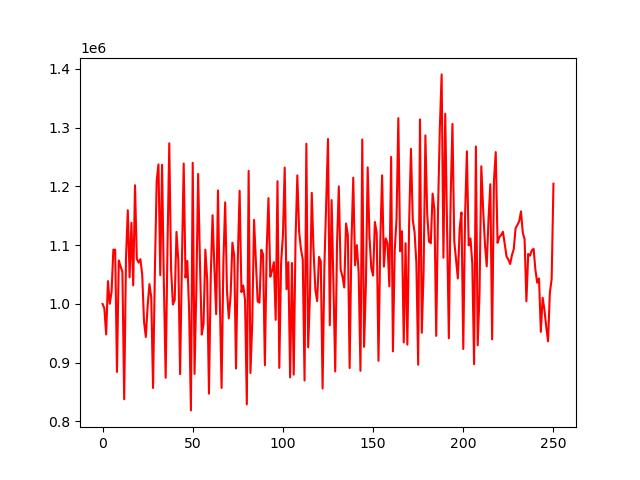

Data behind this chart, as committed beside it:
account_value, date, daily_return
1000000, 2018-01-02, 
992569, 2018-01-03, -0.007431
948062, 2018-01-04, -0.04484
1038856, 2018-01-05, 0.09577
1000319, 2018-01-08, -0.0371
1020340, 2018-01-09, 0.02001
1092462, 2018-01-10, 0.07068
1092310, 2018-01-11, -0.0001392
884337, 2018-01-12, -0.1904
1073906, 2018-01-16, 0.2144
1063941, 2018-01-17, -0.00928
1054683, 2018-01-18, -0.008701
837796, 2018-01-19, -0.2056
1077841, 2018-01-22, 0.2865
1159475, 2018-01-23, 0.07574
1045273, 2018-01-24, -0.09849
1138146, 2018-01-25, 0.08885
1031540, 2018-01-26, -0.09367
1201952, 2018-01-29, 0.1652
1076832, 2018-01-30, -0.1041
1070252, 2018-01-31, -0.006111
1076165, 2018-02-01, 0.005525
1049410, 2018-02-02, -0.02486
969744, 2018-02-05, -0.07591
943773, 2018-02-06, -0.02678
996685, 2018-02-07, 0.05606
1033723, 2018-02-08, 0.03716
1011262, 2018-02-09, -0.02173
857064, 2018-02-12, -0.1525
1052297, 2018-02-13, 0.2278
1208452, 2018-02-14, 0.1484
1237447, 2018-02-15, 0.02399
1049037, 2018-02-16, -0.1523
1236902, 2018-02-20, 0.1791
1035407, 2018-02-21, -0.1629
874484, 2018-02-22, -0.1554
1095810, 2018-02-23, 0.2531
1273375, 2018-02-26, 0.162
1059200, 2018-02-27, -0.1682
999028, 2018-02-28, -0.05681
1006583, 2018-03-01, 0.007562
1122549, 2018-03-02, 0.1152
1074613, 2018-03-05, -0.0427
880436, 2018-03-06, -0.1807
1070638, 2018-03-07, 0.216
1238920, 2018-03-08, 0.1572
1044819, 2018-03-09, -0.1567
1073212, 2018-03-12, 0.02718
988430, 2018-03-13, -0.079
818867, 2018-03-14, -0.1715
1240210, 2018-03-15, 0.5145
880872, 2018-03-16, -0.2897
1023108, 2018-03-19, 0.1615
1221313, 2018-03-20, 0.1937
1071844, 2018-03-21, -0.1224
947832, 2018-03-22, -0.1157
965835, 2018-03-23, 0.01899
1092375, 2018-03-26, 0.131
1042407, 2018-03-27, -0.04574
847334, 2018-03-28, -0.1871
... 191 more rows
